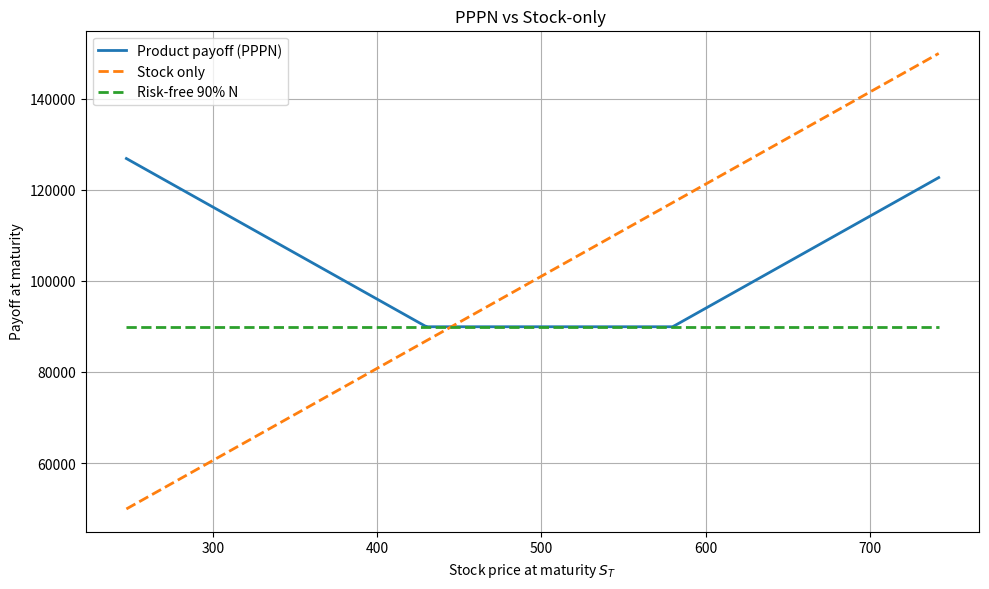

Here is the Python script that generated this plot:
import math
import numpy as np
import matplotlib.pyplot as plt
import pandas as pd

# ========= 0. INPUTS =========
# Market data (from MarketWatch)
S0 = 494.65        # stock price on 9 Dec 2025

# strikes + ask prices
# ===== option chain from MarketWatch ( maturity = 15/12/2027) =====

# Put strikes + ask prices
# put strikes + ask prices
puts_data = [
    #  K1,   ask_put
    (370.0, 10.90),
    (380.0, 12.30),
    (390.0, 14.00),
    (400.0, 19.00),
    (410.0, 20.00),
    (420.0, 22.00),
    (430.0, 21.20),
    (440.0, 25.50),
    (450.0, 30.00),
    (460.0, 33.00),
    (470.0, 38.00),
    (480.0, 39.80),
    (490.0, 42.60),
]

# Call strikes + ask prices
calls_data = [
    #  K2,   ask_call
    (500.0, 54.00),
    (510.0, 48.00),
    (520.0, 43.80),
    (530.0, 40.00),
    (540.0, 35.50),
    (550.0, 33.00),
    (560.0, 29.50),
    (570.0, 27.00),
    (580.0, 23.60),
    (590.0, 22.00),
]



puts  = pd.DataFrame(puts_data,  columns=["K_put",  "ask_put"])
calls = pd.DataFrame(calls_data, columns=["K_call", "ask_call"])

# Product / bank parameters 
N          = 100_000   # client investment
g          = 0.90      # principal guarantee 90%
margin_pct = 0.04 # bank margin: 3% of N
r          = 0.036  # risk-free rate 
T_days     = 402    # days to maturity
# =============================


# ===== PV of guaranteed amount =====
T = T_days / 365.0
PV = g * N / math.exp(r * T)

print(f"S0                 = {S0:.2f}")
print(f"PV of 0.9 N        = {PV:,.2f}")

# ===== Bank margin & option budget per share =====
bank_margin_abs = margin_pct * N
leftover_today  = N - PV - bank_margin_abs

budget_per_share = leftover_today * S0 / N   
print(f"Bank margin (abs)  = {bank_margin_abs:,.2f}")
print(f"Option budget/share= {budget_per_share:.2f}\n")


# ===== We try all put–call combinations, check inequality =====
rows = []

for _, p in puts.iterrows():
    K1 = p["K_put"]
    ask_put = p["ask_put"]
    if K1 >= S0:
        continue  # put should be below S0

    for _, c in calls.iterrows():
        K2 = c["K_call"]
        ask_call = c["ask_call"]
        if K2 <= S0:
            continue  # call should be above S0

        total_premium_per_share = ask_put + ask_call

        
        # [N - PV - BankMargin] * S0 / N >= askPut + askCall
        feasible = total_premium_per_share <= budget_per_share + 1e-8
        if not feasible:
            continue

        spread = K2 - K1
        rows.append({
            "K1_put": K1,
            "ask_put": ask_put,
            "K2_call": K2,
            "ask_call": ask_call,
            "spread": spread,
            "total_premium_per_share": total_premium_per_share
        })

feasible_pairs = pd.DataFrame(rows)

if feasible_pairs.empty:
    print("No feasible put–call combinations with current parameters.")
else:
    # ===== We pick the combination with smallest spread =====
    feasible_pairs = feasible_pairs.sort_values(
        ["spread", "total_premium_per_share"],
        ascending=[True, True]
    ).reset_index(drop=True)

    print("Feasible put–call combinations (sorted by smallest spread):")
    print(feasible_pairs.to_string(index=False))

    best = feasible_pairs.iloc[0]
    K1 = best["K1_put"]
    K2 = best["K2_call"]
    ask_put  = best["ask_put"]
    ask_call = best["ask_call"]

    print("\nChosen combination with smallest spread:")
    print(best)

    # ===== Number of options=====
    n = N / S0
    print(f"\nNumber of underlying shares (N/S0) = {n:.2f}")
    print("→ This is the quantity of each option to buy.\n")

    # ---------- Payoff plot using short PPPN formula ----------
    floor = g * N

    S_T = np.linspace(0.5 * S0, 1.5 * S0, 300)

    PPPN_payoff = np.where(
        S_T < K1,
        floor + (K1 - S_T) * n,             # downside region (put)
        np.where(
            S_T > K2,
            floor + (S_T - K2) * n,         # upside region (call)
            floor                           # flat region
        )
    )

    Stock_only = (S_T / S0) * N
    Risk_free  = np.full_like(S_T, floor)

    plt.figure(figsize=(10, 6), dpi=150)
    plt.plot(S_T, PPPN_payoff, label="Product payoff (PPPN)", linewidth=2)
    plt.plot(S_T, Stock_only, label="Stock only", linestyle="--", linewidth=2)
    plt.plot(S_T, Risk_free, label=f"Risk-free {int(g*100)}% N", linestyle="--", linewidth=2)

    plt.xlabel("Stock price at maturity $S_T$")
    plt.ylabel("Payoff at maturity")
    plt.title("PPPN vs Stock-only ")
    plt.legend()
    plt.grid(True)
    plt.tight_layout()
    plt.show()
